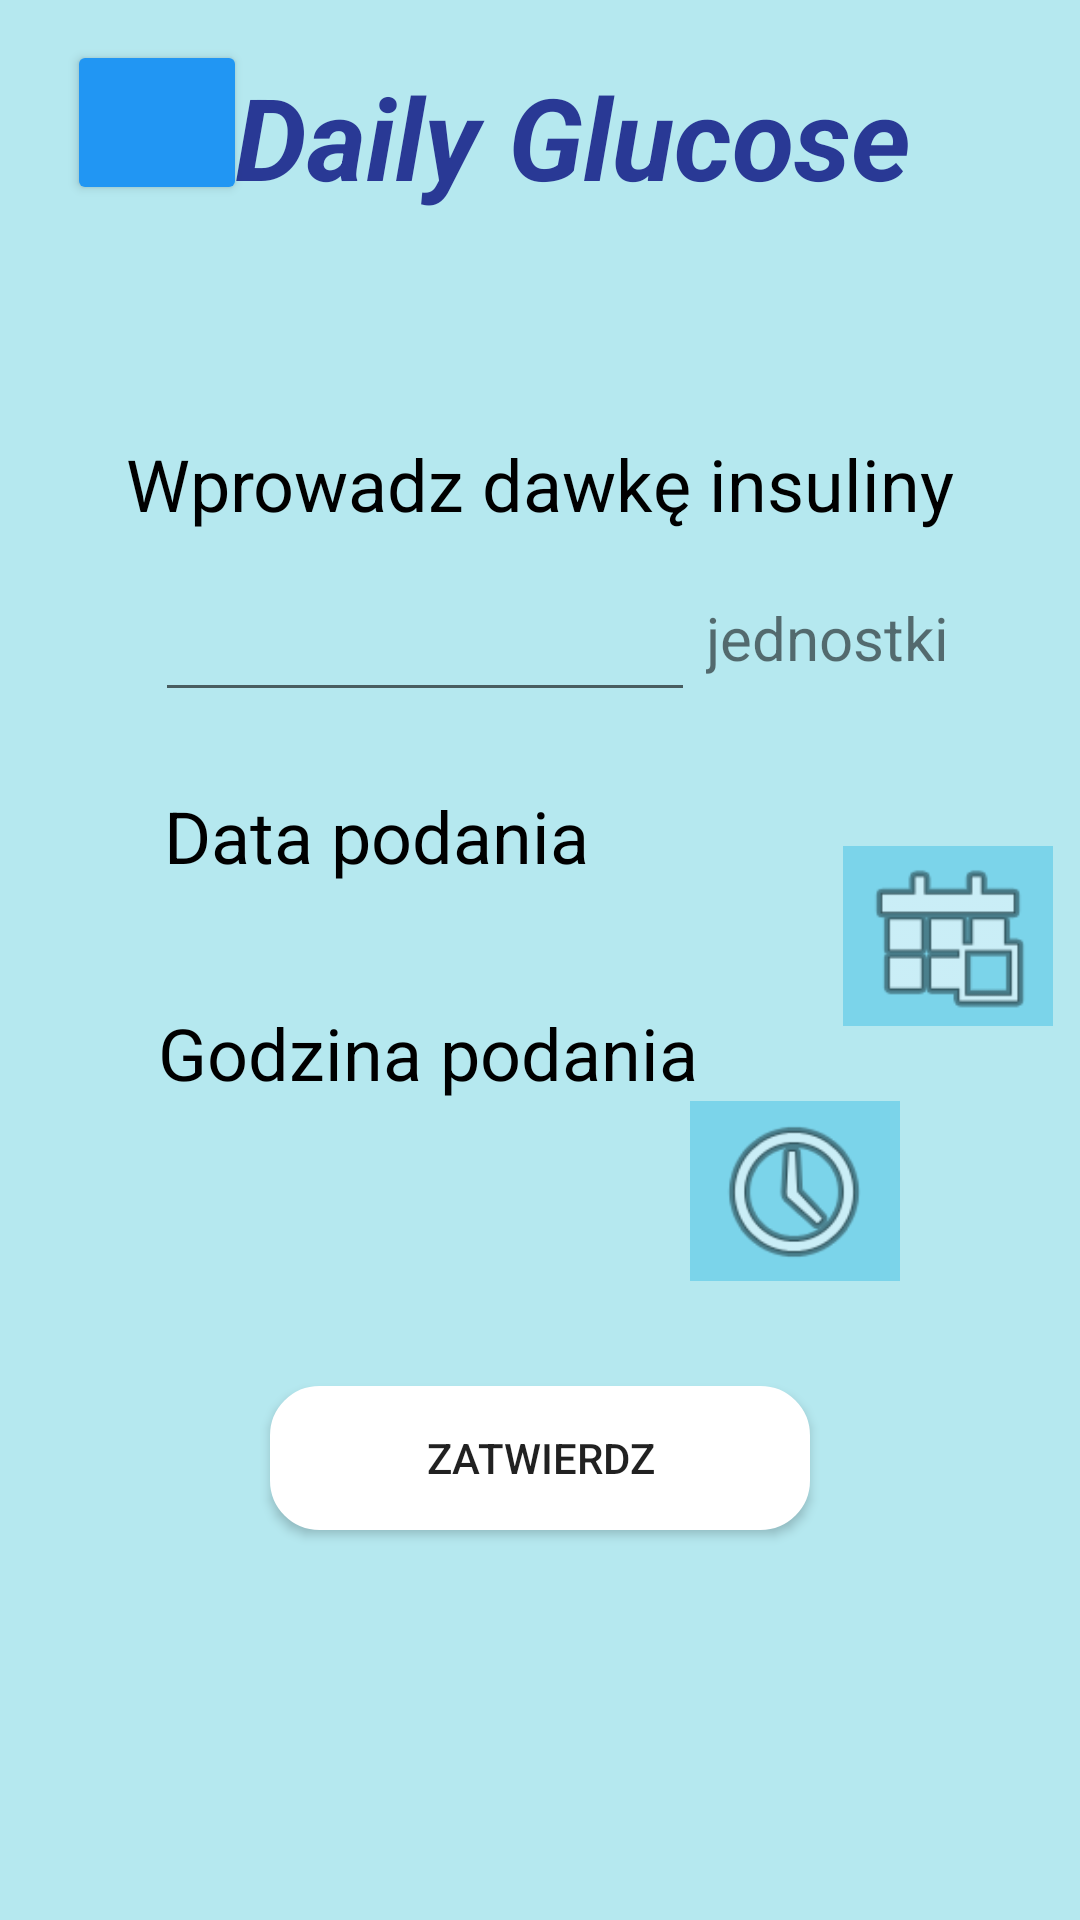

The Android layout XML behind this screen, and the referenced resources:
<!-- AndroidManifest.xml: application theme Theme.DailyGlucose -->
<!-- res/layout/activity_ekran_nowy_insulina.xml -->
<?xml version="1.0" encoding="utf-8"?>
<androidx.constraintlayout.widget.ConstraintLayout xmlns:android="http://schemas.android.com/apk/res/android"
    xmlns:app="http://schemas.android.com/apk/res-auto"
    xmlns:tools="http://schemas.android.com/tools"
    android:layout_width="match_parent"
    android:layout_height="match_parent"
    android:background="#B5E8EF"
    tools:context=".EkranNowyInsulina">

    <TextView
        android:id="@+id/tvNowyInsulinaData"
        android:layout_width="180dp"
        android:layout_height="50dp"
        android:layout_marginStart="68dp"
        android:layout_marginTop="12dp"
        android:text="                                               "
        android:textAlignment="center"
        android:textSize="25sp"
        app:layout_constraintStart_toStartOf="parent"
        app:layout_constraintTop_toBottomOf="@+id/textNowyInsulina4" />

    <TextView
        android:id="@+id/tvNowyInsulinaGodzina"
        android:layout_width="180dp"
        android:layout_height="50dp"
        android:layout_marginStart="68dp"
        android:layout_marginBottom="80dp"
        android:text="                                               "
        android:textAlignment="center"
        android:textSize="25sp"
        app:layout_constraintBottom_toTopOf="@+id/btnNowyInsulina1"
        app:layout_constraintStart_toStartOf="parent"
        app:layout_constraintTop_toBottomOf="@+id/textNowyInsulina5" />

    <ImageView
        android:id="@+id/btnDateInsulina"
        android:layout_width="70dp"
        android:layout_height="60dp"
        android:layout_marginStart="33dp"
        android:layout_marginTop="56dp"
        android:layout_marginEnd="60dp"
        android:background="#E174D2EA"
        app:layout_constraintEnd_toEndOf="parent"
        app:layout_constraintHorizontal_bias="0.0"
        app:layout_constraintStart_toEndOf="@+id/tvNowyInsulinaData"
        app:layout_constraintTop_toBottomOf="@+id/textNowyInsulina3"
        app:srcCompat="@android:drawable/ic_menu_today" />

    <ImageView
        android:id="@+id/btnTimeInsulina"
        android:layout_width="70dp"
        android:layout_height="60dp"
        android:layout_marginEnd="60dp"
        android:background="#E174D2EA"
        app:layout_constraintBottom_toTopOf="@+id/btnNowyInsulina1"
        app:layout_constraintEnd_toEndOf="parent"
        app:layout_constraintHorizontal_bias="1.0"
        app:layout_constraintStart_toEndOf="@+id/tvNowyInsulinaGodzina"
        app:layout_constraintTop_toBottomOf="@+id/btnDateInsulina"
        app:layout_constraintVertical_bias="0.414"
        app:srcCompat="@android:drawable/ic_menu_recent_history" />

    <Button
        android:id="@+id/btnNowyInsulina1"
        android:layout_width="180dp"
        android:layout_height="wrap_content"
        android:layout_marginBottom="130dp"
        android:background="@drawable/roundestyle"
        android:text="Zatwierdz"
        app:layout_constraintBottom_toBottomOf="parent"
        app:layout_constraintEnd_toEndOf="parent"
        app:layout_constraintStart_toStartOf="parent" />

    <Button
        android:id="@+id/btnNowyInsulina2"
        android:layout_width="60dp"
        android:layout_height="55dp"
        android:backgroundTint="#2196F3"
        app:icon="@android:drawable/ic_menu_revert"
        app:layout_constraintBottom_toBottomOf="parent"
        app:layout_constraintEnd_toEndOf="parent"
        app:layout_constraintHorizontal_bias="0.074"
        app:layout_constraintStart_toStartOf="parent"
        app:layout_constraintTop_toTopOf="parent"
        app:layout_constraintVertical_bias="0.023" />

    <TextView
        android:id="@+id/textNowyInsulina1"
        android:layout_width="300dp"
        android:layout_height="55dp"
        android:layout_marginTop="20dp"
        android:text="Daily Glucose"
        android:textAlignment="center"
        android:textAllCaps="false"
        android:textColor="#293995"
        android:textSize="38sp"
        android:textStyle="bold|italic"
        app:layout_constraintBottom_toBottomOf="parent"
        app:layout_constraintEnd_toEndOf="parent"
        app:layout_constraintHorizontal_bias="0.684"
        app:layout_constraintStart_toStartOf="parent"
        app:layout_constraintTop_toTopOf="parent"
        app:layout_constraintVertical_bias="0.0" />

    <EditText
        android:id="@+id/editTextNowyInsulina"
        android:layout_width="180dp"
        android:layout_height="50dp"
        android:layout_marginStart="48dp"
        android:layout_marginTop="10dp"
        android:inputType="number"
        android:textAlignment="center"
        app:layout_constraintBottom_toTopOf="@+id/textNowyInsulina4"
        app:layout_constraintEnd_toStartOf="@+id/textNowyInsulina3"
        app:layout_constraintStart_toStartOf="parent"
        app:layout_constraintTop_toBottomOf="@+id/textNowyInsulina2" />

    <TextView
        android:id="@+id/textNowyInsulina2"
        android:layout_width="wrap_content"
        android:layout_height="wrap_content"
        android:layout_marginTop="70dp"
        android:text="Wprowadz dawkę insuliny"
        android:textColor="@color/black"
        android:textSize="24sp"
        app:layout_constraintBottom_toTopOf="@+id/editTextNowyInsulina"
        app:layout_constraintEnd_toEndOf="parent"
        app:layout_constraintStart_toStartOf="parent"
        app:layout_constraintTop_toBottomOf="@+id/textNowyInsulina1"
        app:layout_constraintVertical_bias="0.0" />

    <TextView
        android:id="@+id/textNowyInsulina3"
        android:layout_width="wrap_content"
        android:layout_height="wrap_content"
        android:layout_marginTop="16dp"
        android:layout_marginEnd="40dp"
        android:text="jednostki"
        android:textSize="20sp"
        app:layout_constraintBottom_toTopOf="@+id/textNowyInsulina4"
        app:layout_constraintEnd_toEndOf="parent"
        app:layout_constraintHorizontal_bias="0.263"
        app:layout_constraintStart_toEndOf="@+id/editTextNowyInsulina"
        app:layout_constraintTop_toBottomOf="@+id/textNowyInsulina2"
        app:layout_constraintVertical_bias="0.136" />

    <TextView
        android:id="@+id/textNowyInsulina4"
        android:layout_width="wrap_content"
        android:layout_height="wrap_content"
        android:layout_marginTop="25dp"
        android:text="Data podania"
        android:textColor="@color/black"
        android:textSize="24sp"
        app:layout_constraintBottom_toTopOf="@+id/tvNowyInsulinaData"
        app:layout_constraintEnd_toEndOf="parent"
        app:layout_constraintHorizontal_bias="0.251"
        app:layout_constraintStart_toStartOf="parent"
        app:layout_constraintTop_toBottomOf="@+id/editTextNowyInsulina" />

    <TextView
        android:id="@+id/textNowyInsulina5"
        android:layout_width="wrap_content"
        android:layout_height="wrap_content"
        android:layout_marginTop="25dp"
        android:layout_marginBottom="12dp"
        android:text="Godzina podania"
        android:textColor="@color/black"
        android:textSize="24sp"
        app:layout_constraintBottom_toTopOf="@+id/tvNowyInsulinaGodzina"
        app:layout_constraintEnd_toEndOf="parent"
        app:layout_constraintHorizontal_bias="0.293"
        app:layout_constraintStart_toStartOf="parent"
        app:layout_constraintTop_toBottomOf="@+id/tvNowyInsulinaData" />

</androidx.constraintlayout.widget.ConstraintLayout>
<!-- resources referenced by this layout -->
<resources>
  <color name="black">#FF000000</color>
  <!-- drawable roundestyle (drawable) -->
  <?xml version="1.0" encoding="utf-8"?>
  <shape xmlns:android="http://schemas.android.com/apk/res/android" android:shape="rectangle">
  
      <solid android:color="#FFFFFF"/>
      <stroke android:width="3dp" android:color="#FFFFFF" />
      <corners android:radius="15dp"/>
      <padding android:left="0dp" android:top="0dp" android:right="0dp" android:bottom="0dp" />
  
  </shape>
  <style name="Theme.DailyGlucose" parent="Theme.MaterialComponents.DayNight.NoActionBar">
          
          <item name="colorPrimary">@color/purple_500</item>
          <item name="colorPrimaryVariant">@color/purple_700</item>
          <item name="colorOnPrimary">@color/white</item>
          
          <item name="colorSecondary">@color/teal_200</item>
          <item name="colorSecondaryVariant">@color/teal_700</item>
          <item name="colorOnSecondary">@color/black</item>
          
          <item name="android:statusBarColor" tools:targetApi="l">?attr/colorPrimaryVariant</item>
          
      </style>
  <color name="purple_500">#FF6200EE</color>
  <color name="purple_700">#FF3700B3</color>
  <color name="white">#FFFFFFFF</color>
  <color name="teal_200">#FF03DAC5</color>
  <color name="teal_700">#FF018786</color>
</resources>
